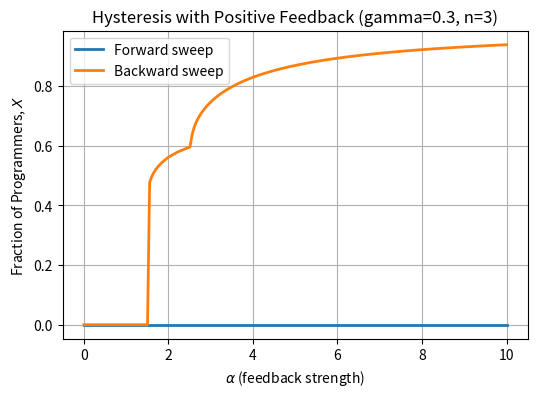
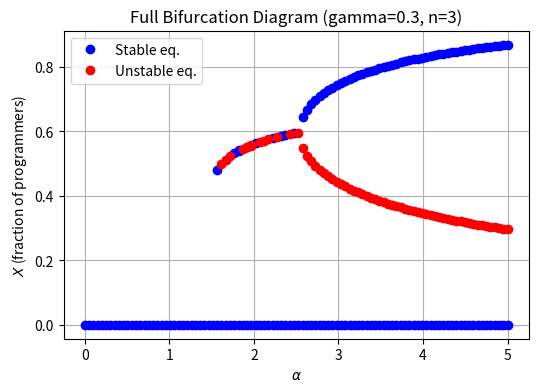
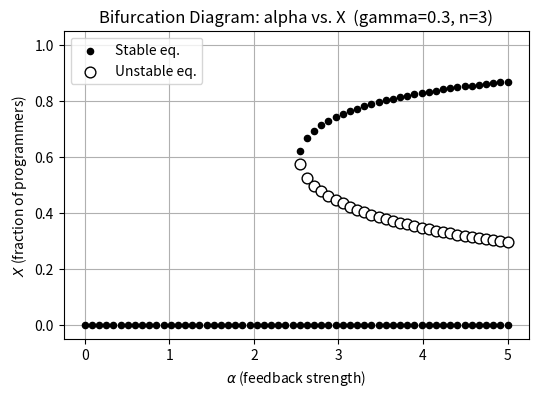
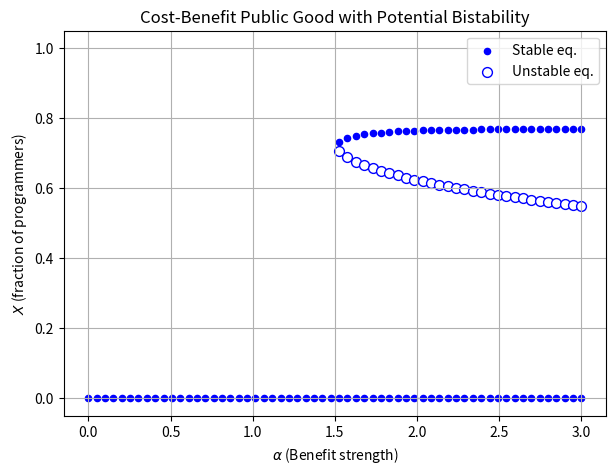
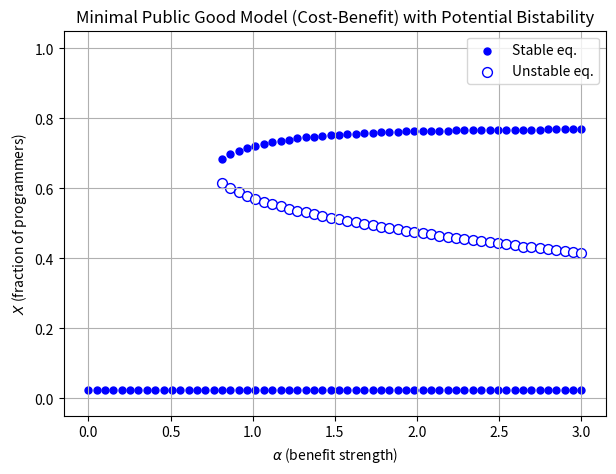

Reproduce these figures in Python, in order.
import numpy as np
import matplotlib.pyplot as plt
from scipy.optimize import root

# Model parameters
gamma = 0.3   # outflow
n     = 3     # Hill exponent
# We'll vary alpha in the code below

def equilibrium_equation(X, alpha, gamma, n):
    """
    Returns F(X; alpha, gamma, n) = 0 for the equilibrium:
        alpha * (X^n / (1 + X^n)) * (1 - X) - gamma * X
    """
    return alpha * (X**n / (1 + X**n)) * (1 - X) - gamma * X

# We will sweep alpha between two extremes
alpha_vals = np.linspace(0, 10, 200)  # adjust range if needed

# --- Forward sweep (alpha up) ---
x_forward = []
x_guess = 0.  # start near X=0

for alpha in alpha_vals:
    sol = root(lambda X: equilibrium_equation(X, alpha, gamma, n), x_guess)
    X_sol = sol.x[0]
    # Clip solution to [0,1] if you like, but typically not necessary
    X_sol = np.clip(X_sol, 0, 1)
    x_forward.append(X_sol)
    x_guess = X_sol  # use this solution as the guess for next alpha

# --- Backward sweep (alpha down) ---
x_backward = []
x_guess = 1.0  # start near X=1

for alpha in alpha_vals[::-1]:
    sol = root(lambda X: equilibrium_equation(X, alpha, gamma, n), x_guess)
    X_sol = sol.x[0]
    X_sol = np.clip(X_sol, 0, 1)
    x_backward.append(X_sol)
    x_guess = X_sol

x_backward = x_backward[::-1]  # reverse to match the alpha_vals order

# Plotting
plt.figure(figsize=(6,4))
plt.plot(alpha_vals, x_forward, label='Forward sweep', lw=2)
plt.plot(alpha_vals, x_backward, label='Backward sweep', lw=2)
plt.xlabel(r'$\alpha$ (feedback strength)')
plt.ylabel(r'Fraction of Programmers, $X$')
plt.title(f'Hysteresis with Positive Feedback (gamma={gamma}, n={n})')
plt.grid(True)
plt.legend()
plt.show()



# ----





import numpy as np
import matplotlib.pyplot as plt
from scipy.optimize import root

# --- Model Parameters ---
gamma = 0.3
n = 3
alpha_vals = np.linspace(0, 5, 100)

def F(X, alpha, gamma, n):
    """
    The ODE's right-hand side:
        F(X; alpha) = alpha * (X^n / (1 + X^n)) * (1 - X) - gamma * X
    """
    return alpha * (X**n / (1 + X**n)) * (1 - X) - gamma * X

def dF_dX(X, alpha, gamma, n):
    """
    Derivative F'(X; alpha) for stability analysis.
    We'll manually differentiate.
    
    F(X) = alpha * (X^n/(1+X^n))*(1-X) - gamma*X
    
    Let's define A = X^n/(1+X^n).
    Then dA/dX = (n*X^(n-1)*(1+X^n) - X^n * n*X^(n-1)) / (1+X^n)^2
               = n*X^(n-1)/(1+X^n)^2.
    
    So derivative wrt X:
    dF/dX = alpha * [ dA/dX * (1 - X) + A * (-1) ] - gamma.
    """
    if X < 0 or X > 1:
        return None  # out of domain, just skip
    
    # A and derivative
    A = (X**n)/(1.0 + X**n)
    dA = n*X**(n-1)/(1.0 + X**n)**2
    
    # chain rule
    return alpha * ( dA*(1 - X) + A*(-1) ) - gamma

# We'll store solutions in lists, each alpha can have up to 3 solutions
stable_solutions = []
unstable_solutions = []

for alpha in alpha_vals:
    # A list to collect solutions for this alpha
    solutions_for_alpha = []

    # 1) Sample multiple initial guesses (maybe 15 guesses from 0..1)
    guesses = np.linspace(0, 1, 15)

    for guess in guesses:
        sol = root(lambda x: F(x, alpha, gamma, n), guess)
        x_star = sol.x[0]

        # 2) Round or clip to ensure it's in [0,1], discard if out of range
        if not (0 <= x_star <= 1):
            continue

        # 3) Check if we already have this solution in solutions_for_alpha
        # We'll consider two solutions the same if they're within 1e-3
        if any(abs(x_star - s) < 1e-3 for s in solutions_for_alpha):
            continue

        solutions_for_alpha.append(x_star)

    # 4) For each unique solution, check stability
    solutions_for_alpha.sort()
    stables = []
    unstables = []
    for x_star in solutions_for_alpha:
        deriv = dF_dX(x_star, alpha, gamma, n)
        if deriv < 0:  # stable
            stables.append(x_star)
        else:          # unstable
            unstables.append(x_star)

    # 5) Store the results so we can plot
    # We'll store pairs of (alpha, x)
    for s in stables:
        stable_solutions.append((alpha, s))
    for u in unstables:
        unstable_solutions.append((alpha, u))

# Convert to arrays for plotting
stable_solutions = np.array(stable_solutions)
unstable_solutions = np.array(unstable_solutions)

# Plot
plt.figure(figsize=(6,4))
if len(stable_solutions)>0:
    plt.plot(stable_solutions[:,0], stable_solutions[:,1], 'bo', label='Stable eq.')
if len(unstable_solutions)>0:
    plt.plot(unstable_solutions[:,0], unstable_solutions[:,1], 'ro', label='Unstable eq.')

plt.xlabel(r'$\alpha$')
plt.ylabel(r'$X$ (fraction of programmers)')
plt.title(f'Full Bifurcation Diagram (gamma={gamma}, n={n})')
plt.grid(True)
plt.legend()
plt.show()








# ----




import numpy as np
import matplotlib.pyplot as plt
from scipy.optimize import root_scalar

# ----------------------
# 1) Model Definition
# ----------------------
def F(X, alpha, gamma, n):
    """
    The ODE's right-hand side:
        F(X; alpha) = alpha * (X^n / (1 + X^n)) * (1 - X) - gamma * X.
    We set F(X; alpha) = 0 to find equilibria.
    """
    # For safety, allow X outside [0,1] if the solver drifts slightly.
    if X < 0:
        return alpha * 0 * (1 - 0) - gamma*X  # ~ -gamma*X
    if X > 1:
        return alpha * 1 * (0) - gamma*X     # ~ -gamma*X
    # Otherwise, compute the normal expression:
    A = X**n / (1 + X**n)  # Hill function
    return alpha * A * (1 - X) - gamma * X

def dF_dX(X, alpha, gamma, n):
    """
    Derivative dF/dX for stability analysis.
      F(X) = alpha*(X^n/(1+X^n))*(1 - X) - gamma*X
    
    Let A(X) = X^n/(1 + X^n).
    Then dA/dX = n*X^(n-1)/(1 + X^n)^2.
    => dF/dX = alpha * [ dA/dX*(1 - X) + A*( -1 ) ] - gamma
    """
    if X < 0 or X > 1:
        # derivative near boundary can be approximated if needed, 
        # but for simplicity just treat out-of-bounds as if there's no solution
        return 0
    
    # A and derivative
    A   = X**n / (1 + X**n)
    dA  = n * X**(n-1) / (1 + X**n)**2
    
    return alpha * ( dA*(1 - X) - A ) - gamma

# ----------------------
# 2) Parameter Choices
# ----------------------
gamma  = 0.3
n      = 3
alpha_vals = np.linspace(0.0, 5.0, 60)  # sweep alpha from 0 to 5
X_min, X_max = 0.0, 1.0                # fraction of programmers in [0,1]

# For storing solutions
stable_alpha   = []
stable_X       = []
unstable_alpha = []
unstable_X     = []

# ----------------------
# 3) Bracket & Solve for Each alpha
# ----------------------
N_brackets = 50
xs = np.linspace(X_min, X_max, N_brackets+1)

for alpha in alpha_vals:
    solutions_for_alpha = []

    # bracket search in [0,1]
    for i in range(N_brackets):
        xlo = xs[i]
        xhi = xs[i+1]
        f_lo = F(xlo, alpha, gamma, n)
        f_hi = F(xhi, alpha, gamma, n)

        # Check if a sign change occurs
        if f_lo * f_hi > 0:
            continue

        try:
            sol = root_scalar(lambda X: F(X, alpha, gamma, n),
                              bracket=[xlo, xhi],
                              method='brentq')
            if sol.converged:
                x_star = sol.root
                # Avoid duplicates if within a small tolerance
                if not any(abs(x_star - s) < 1e-3 for s in solutions_for_alpha):
                    solutions_for_alpha.append(x_star)
        except:
            pass

    # ----------------------
    # 4) Stability Check
    # ----------------------
    for x_star in solutions_for_alpha:
        df = dF_dX(x_star, alpha, gamma, n)
        if df < 0:
            stable_alpha.append(alpha)
            stable_X.append(x_star)
        else:
            unstable_alpha.append(alpha)
            unstable_X.append(x_star)

# ----------------------
# 5) Plot
# ----------------------
plt.figure(figsize=(6,4))

# stable: filled black circles
plt.scatter(stable_alpha, stable_X, color='black', s=20, label='Stable eq.', zorder=3)

# unstable: open circles
plt.scatter(unstable_alpha, unstable_X, facecolors='white', edgecolors='black', 
            s=60, label='Unstable eq.', zorder=4)

plt.xlabel(r'$\alpha$ (feedback strength)')
plt.ylabel(r'$X$ (fraction of programmers)')
plt.title(f'Bifurcation Diagram: alpha vs. X  (gamma={gamma}, n={n})')
plt.grid(True)
plt.legend()
plt.ylim(-0.05, 1.05)
plt.show()



# --------

# back to cost benefits land

import numpy as np
import matplotlib.pyplot as plt
from scipy.optimize import root_scalar

# ----------------------
# 1) Model Parameters
# ----------------------
gamma   = 0.3     # outflow (graduation rate)
n       = 3       # Hill exponent for benefit
k_b     = 10.0    # steepness of logistic in net payoff
C_min   = 0.1     # minimum possible cost
C_max   = 1.0     # maximum cost when X is near 0
k_c     = 6.0     # steepness of the cost logistic
x_c0    = 0.5     # midpoint for the cost logistic
NPTS    = 60      # number of alpha values to sweep

alpha_values = np.linspace(0.0, 3.0, NPTS)  # sweep alpha from 0 to 3
X_min, X_max = 0.0, 1.0                     # fraction of programmers in [0,1]
N_brackets   = 50                           # for bracket search in [0,1]

# ----------------------
# 2) Define Benefit, Cost, Net Payoff, Inflow
# ----------------------
def B(X, alpha):
    """Benefit function: Hill-type."""
    return alpha * (X**n / (1 + X**n))

def C(X):
    """
    Cost function: high at low X, low at high X.
    A decreasing logistic from C_max to C_min.
    """
    return (C_min 
            + (C_max - C_min)
            / (1.0 + np.exp(k_c*(X - x_c0))))

def Pi(X, alpha):
    """Net payoff = Benefit - Cost."""
    return B(X, alpha) - C(X)

def inflow(X, alpha):
    """
    Inflow = (1 - X) * sigmoid( net payoff ).
    Here we use a logistic in the net payoff Pi(X, alpha).
    """
    payoff = Pi(X, alpha)
    # logistic in payoff
    return (1 - X) * (1.0 / (1.0 + np.exp(-k_b * payoff)))

def F(X, alpha):
    """
    The ODE's right-hand side, dX/dt:
      F(X; alpha) = inflow(X, alpha) - gamma*X.
    We'll set F(X, alpha) = 0 to find equilibria.
    """
    return inflow(X, alpha) - gamma * X

def dF_dX(X, alpha, eps=1e-9):
    """
    Numerical derivative of F wrt X for stability check.
    We do a small finite difference for simplicity here.
    """
    return (F(X+eps, alpha) - F(X-eps, alpha)) / (2*eps)

# ----------------------
# 3) Solve for Equilibria Over alpha
# ----------------------
stable_alpha   = []
stable_X       = []
unstable_alpha = []
unstable_X     = []

xs = np.linspace(X_min, X_max, N_brackets + 1)

for alpha in alpha_values:
    solutions_for_alpha = []

    # bracket search in [0,1]
    for i in range(N_brackets):
        xlo = xs[i]
        xhi = xs[i+1]
        f_lo = F(xlo, alpha)
        f_hi = F(xhi, alpha)

        # Check sign change
        if f_lo * f_hi > 0:
            continue

        try:
            sol = root_scalar(lambda x: F(x, alpha),
                              bracket=[xlo, xhi],
                              method='brentq')
            if sol.converged:
                x_star = sol.root
                # Avoid duplicates if within a small tolerance
                if not any(abs(x_star - s) < 1e-3 for s in solutions_for_alpha):
                    solutions_for_alpha.append(x_star)
        except:
            pass

    # 4) Stability check
    for x_star in solutions_for_alpha:
        df = dF_dX(x_star, alpha)
        if df < 0:
            stable_alpha.append(alpha)
            stable_X.append(x_star)
        else:
            unstable_alpha.append(alpha)
            unstable_X.append(x_star)

# ----------------------
# 5) Plot Bifurcation Diagram
# ----------------------
plt.figure(figsize=(7,5))
plt.scatter(stable_alpha, stable_X, 
            color='blue', s=20, label='Stable eq.')
plt.scatter(unstable_alpha, unstable_X, 
            facecolors='white', edgecolors='blue', s=50, label='Unstable eq.')

plt.xlabel(r'$\alpha$ (Benefit strength)')
plt.ylabel(r'$X$ (fraction of programmers)')
plt.title('Cost-Benefit Public Good with Potential Bistability')
plt.grid(True)
plt.ylim(-0.05, 1.05)
plt.legend()
plt.show()



# -----

# same but simpler


import numpy as np
import matplotlib.pyplot as plt
from scipy.optimize import root_scalar

# ------------------------
# 1) Fixed parameters
# ------------------------
νp = 0.3     # outflow: programmer (graduation) rate
n_brackets = 50
k = 10.0
x0 = 0.5

# We'll sweep alpha
alpha_values = np.linspace(0, 3, 60)

# ------------------------
# 2) Define the functions
# ------------------------
def cost(X):
    # Logistic decreasing from ~1 at X=0 to ~0 at X=1
    # more fancy than model 3
    return 1.0 / (1.0 + np.exp(k*(X - x0)))

def s(X, alpha):
    # Benefit function
    # Hill function with exponent = 2, scaled by alpha
    return alpha * (X**2 / (1 + X**2))

def f(z, a1=5):
    # A logistic function for the inflow switch
    # same than model 3 but here it is
    # to model the non-prog to prog transitions
    return 1.0 / (1.0 + np.exp(-a1*z))

def F(X, alpha):
    """
    The ODE right-hand side: dX/dt = inflow - outflow.
    inflow = (1 - X)*f( s(X, alpha) - cost(X) )
    outflow = νp*X
    """
    return (1 - X)*f(s(X, alpha) - cost(X)) - gamma*X

def dF_dX(X, alpha, eps=1e-8):
    # numerical derivative for stability check
    return (F(X+eps, alpha) - F(X-eps, alpha)) / (2*eps)


# ------------------------
# 3) Find Equilibria
# ------------------------
stable_alpha   = []
stable_X       = []
unstable_alpha = []
unstable_X     = []

xs = np.linspace(0.0, 1.0, n_brackets+1)

for a in alpha_values:
    eq_solutions = []

    # bracket search over [0,1]
    for i in range(n_brackets):
        xlo = xs[i]
        xhi = xs[i+1]
        f_lo = F(xlo, a)
        f_hi = F(xhi, a)
        if f_lo * f_hi > 0:
            continue
        try:
            sol = root_scalar(lambda X: F(X, a), bracket=[xlo, xhi], method='brentq')
            if sol.converged:
                x_star = sol.root
                # avoid duplicates within tolerance
                if not any(abs(x_star - s) < 1e-3 for s in eq_solutions):
                    eq_solutions.append(x_star)
        except:
            pass

    # check stability
    for x_star in eq_solutions:
        df = dF_dX(x_star, a)
        if df < 0:
            stable_alpha.append(a)
            stable_X.append(x_star)
        else:
            unstable_alpha.append(a)
            unstable_X.append(x_star)


# ------------------------
# 4) Plot
# ------------------------
plt.figure(figsize=(7,5))
plt.scatter(stable_alpha, stable_X, color='blue', s=25, label='Stable eq.')
plt.scatter(unstable_alpha, unstable_X, facecolors='white', edgecolors='blue',
            s=50, label='Unstable eq.')

plt.grid(True)
plt.xlabel(r'$\alpha$ (benefit strength)')
plt.ylabel(r'$X$ (fraction of programmers)')
plt.title('Minimal Public Good Model (Cost-Benefit) with Potential Bistability')
plt.ylim(-0.05, 1.05)
plt.legend()
plt.show()
